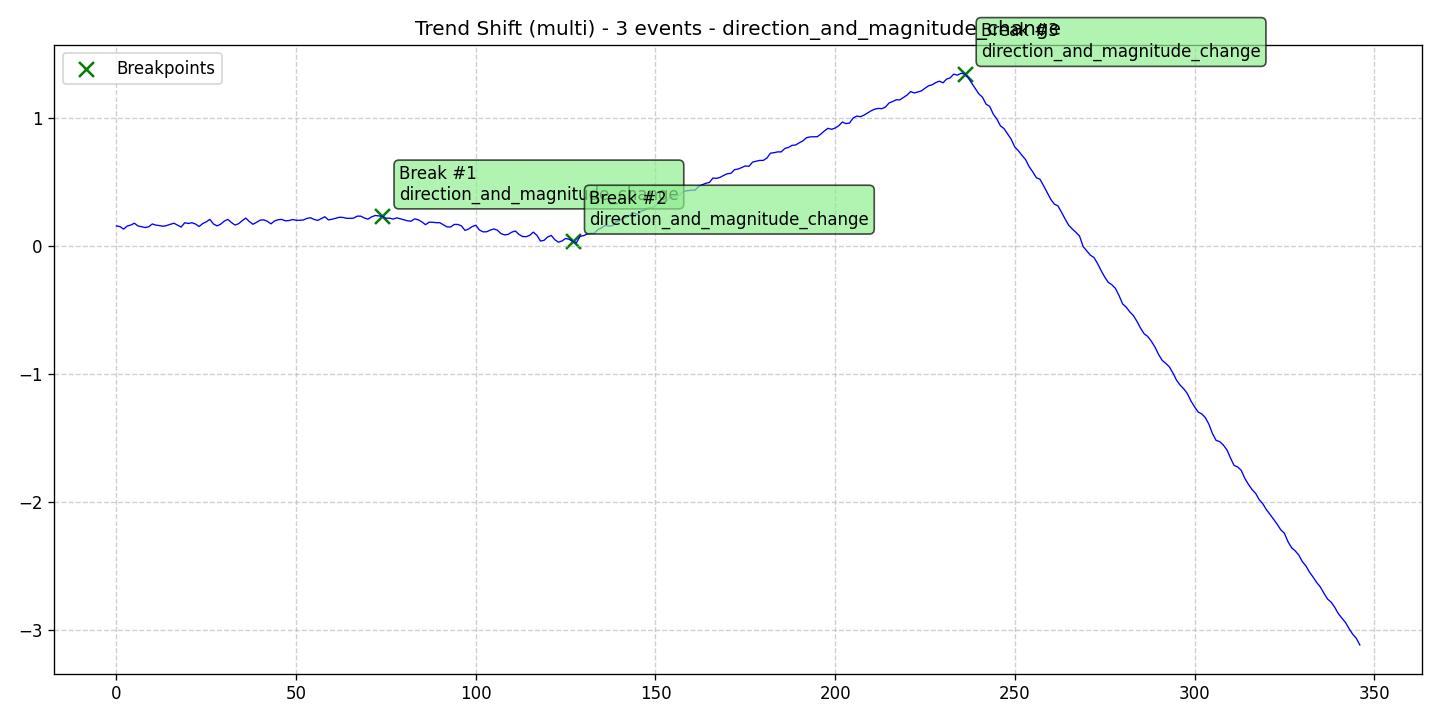

Data behind this chart, as committed beside it:
data, stationary, det_lin_up, det_lin_down, det_quad, det_cubic, det_exp, det_damped, stoc_trend, volatility, single_seas, multiple_seas, point_anom_single, point_anom_multi, collect_anom, context_anom, mean_shift, var_shift, trend_shift, date, is_break, is_anomaly, is_multi, location_beginning
0.1584, 0, 0, 0, 0, 0, 0, 0, 0, 0, 0, 0, 0, 0, 0, 0, 0, 0, 1, 2020-01-01, 0, 0, 1, 0
0.1523, 0, 0, 0, 0, 0, 0, 0, 0, 0, 0, 0, 0, 0, 0, 0, 0, 0, 1, 2020-01-02, 0, 0, 1, 0
0.1331, 0, 0, 0, 0, 0, 0, 0, 0, 0, 0, 0, 0, 0, 0, 0, 0, 0, 1, 2020-01-03, 0, 0, 1, 0
0.1572, 0, 0, 0, 0, 0, 0, 0, 0, 0, 0, 0, 0, 0, 0, 0, 0, 0, 1, 2020-01-04, 0, 0, 1, 0
0.1649, 0, 0, 0, 0, 0, 0, 0, 0, 0, 0, 0, 0, 0, 0, 0, 0, 0, 1, 2020-01-05, 0, 0, 1, 0
0.1791, 0, 0, 0, 0, 0, 0, 0, 0, 0, 0, 0, 0, 0, 0, 0, 0, 0, 1, 2020-01-06, 0, 0, 1, 0
0.1574, 0, 0, 0, 0, 0, 0, 0, 0, 0, 0, 0, 0, 0, 0, 0, 0, 0, 1, 2020-01-07, 0, 0, 1, 0
0.152, 0, 0, 0, 0, 0, 0, 0, 0, 0, 0, 0, 0, 0, 0, 0, 0, 0, 1, 2020-01-08, 0, 0, 1, 0
0.145, 0, 0, 0, 0, 0, 0, 0, 0, 0, 0, 0, 0, 0, 0, 0, 0, 0, 1, 2020-01-09, 0, 0, 1, 0
0.1519, 0, 0, 0, 0, 0, 0, 0, 0, 0, 0, 0, 0, 0, 0, 0, 0, 0, 1, 2020-01-10, 0, 0, 1, 0
0.1734, 0, 0, 0, 0, 0, 0, 0, 0, 0, 0, 0, 0, 0, 0, 0, 0, 0, 1, 2020-01-11, 0, 0, 1, 0
0.1641, 0, 0, 0, 0, 0, 0, 0, 0, 0, 0, 0, 0, 0, 0, 0, 0, 0, 1, 2020-01-12, 0, 0, 1, 0
0.1605, 0, 0, 0, 0, 0, 0, 0, 0, 0, 0, 0, 0, 0, 0, 0, 0, 0, 1, 2020-01-13, 0, 0, 1, 0
0.1549, 0, 0, 0, 0, 0, 0, 0, 0, 0, 0, 0, 0, 0, 0, 0, 0, 0, 1, 2020-01-14, 0, 0, 1, 0
0.1614, 0, 0, 0, 0, 0, 0, 0, 0, 0, 0, 0, 0, 0, 0, 0, 0, 0, 1, 2020-01-15, 0, 0, 1, 0
0.1708, 0, 0, 0, 0, 0, 0, 0, 0, 0, 0, 0, 0, 0, 0, 0, 0, 0, 1, 2020-01-16, 0, 0, 1, 0
0.1791, 0, 0, 0, 0, 0, 0, 0, 0, 0, 0, 0, 0, 0, 0, 0, 0, 0, 1, 2020-01-17, 0, 0, 1, 0
0.1638, 0, 0, 0, 0, 0, 0, 0, 0, 0, 0, 0, 0, 0, 0, 0, 0, 0, 1, 2020-01-18, 0, 0, 1, 0
0.1491, 0, 0, 0, 0, 0, 0, 0, 0, 0, 0, 0, 0, 0, 0, 0, 0, 0, 1, 2020-01-19, 0, 0, 1, 0
0.1825, 0, 0, 0, 0, 0, 0, 0, 0, 0, 0, 0, 0, 0, 0, 0, 0, 0, 1, 2020-01-20, 0, 0, 1, 0
0.1773, 0, 0, 0, 0, 0, 0, 0, 0, 0, 0, 0, 0, 0, 0, 0, 0, 0, 1, 2020-01-21, 0, 0, 1, 0
0.1828, 0, 0, 0, 0, 0, 0, 0, 0, 0, 0, 0, 0, 0, 0, 0, 0, 0, 1, 2020-01-22, 0, 0, 1, 0
0.1731, 0, 0, 0, 0, 0, 0, 0, 0, 0, 0, 0, 0, 0, 0, 0, 0, 0, 1, 2020-01-23, 0, 0, 1, 0
0.1533, 0, 0, 0, 0, 0, 0, 0, 0, 0, 0, 0, 0, 0, 0, 0, 0, 0, 1, 2020-01-24, 0, 0, 1, 0
0.1761, 0, 0, 0, 0, 0, 0, 0, 0, 0, 0, 0, 0, 0, 0, 0, 0, 0, 1, 2020-01-25, 0, 0, 1, 0
0.19, 0, 0, 0, 0, 0, 0, 0, 0, 0, 0, 0, 0, 0, 0, 0, 0, 0, 1, 2020-01-26, 0, 0, 1, 0
0.209, 0, 0, 0, 0, 0, 0, 0, 0, 0, 0, 0, 0, 0, 0, 0, 0, 0, 1, 2020-01-27, 0, 0, 1, 0
0.1734, 0, 0, 0, 0, 0, 0, 0, 0, 0, 0, 0, 0, 0, 0, 0, 0, 0, 1, 2020-01-28, 0, 0, 1, 0
0.1582, 0, 0, 0, 0, 0, 0, 0, 0, 0, 0, 0, 0, 0, 0, 0, 0, 0, 1, 2020-01-29, 0, 0, 1, 0
0.1716, 0, 0, 0, 0, 0, 0, 0, 0, 0, 0, 0, 0, 0, 0, 0, 0, 0, 1, 2020-01-30, 0, 0, 1, 0
0.1954, 0, 0, 0, 0, 0, 0, 0, 0, 0, 0, 0, 0, 0, 0, 0, 0, 0, 1, 2020-01-31, 0, 0, 1, 0
0.209, 0, 0, 0, 0, 0, 0, 0, 0, 0, 0, 0, 0, 0, 0, 0, 0, 0, 1, 2020-02-01, 0, 0, 1, 0
0.1846, 0, 0, 0, 0, 0, 0, 0, 0, 0, 0, 0, 0, 0, 0, 0, 0, 0, 1, 2020-02-02, 0, 0, 1, 0
0.1649, 0, 0, 0, 0, 0, 0, 0, 0, 0, 0, 0, 0, 0, 0, 0, 0, 0, 1, 2020-02-03, 0, 0, 1, 0
0.1754, 0, 0, 0, 0, 0, 0, 0, 0, 0, 0, 0, 0, 0, 0, 0, 0, 0, 1, 2020-02-04, 0, 0, 1, 0
0.1987, 0, 0, 0, 0, 0, 0, 0, 0, 0, 0, 0, 0, 0, 0, 0, 0, 0, 1, 2020-02-05, 0, 0, 1, 0
0.2194, 0, 0, 0, 0, 0, 0, 0, 0, 0, 0, 0, 0, 0, 0, 0, 0, 0, 1, 2020-02-06, 0, 0, 1, 0
0.1918, 0, 0, 0, 0, 0, 0, 0, 0, 0, 0, 0, 0, 0, 0, 0, 0, 0, 1, 2020-02-07, 0, 0, 1, 0
0.1708, 0, 0, 0, 0, 0, 0, 0, 0, 0, 0, 0, 0, 0, 0, 0, 0, 0, 1, 2020-02-08, 0, 0, 1, 0
0.1864, 0, 0, 0, 0, 0, 0, 0, 0, 0, 0, 0, 0, 0, 0, 0, 0, 0, 1, 2020-02-09, 0, 0, 1, 0
0.2035, 0, 0, 0, 0, 0, 0, 0, 0, 0, 0, 0, 0, 0, 0, 0, 0, 0, 1, 2020-02-10, 0, 0, 1, 0
0.2055, 0, 0, 0, 0, 0, 0, 0, 0, 0, 0, 0, 0, 0, 0, 0, 0, 0, 1, 2020-02-11, 0, 0, 1, 0
0.1942, 0, 0, 0, 0, 0, 0, 0, 0, 0, 0, 0, 0, 0, 0, 0, 0, 0, 1, 2020-02-12, 0, 0, 1, 0
0.1743, 0, 0, 0, 0, 0, 0, 0, 0, 0, 0, 0, 0, 0, 0, 0, 0, 0, 1, 2020-02-13, 0, 0, 1, 0
0.1968, 0, 0, 0, 0, 0, 0, 0, 0, 0, 0, 0, 0, 0, 0, 0, 0, 0, 1, 2020-02-14, 0, 0, 1, 0
0.2065, 0, 0, 0, 0, 0, 0, 0, 0, 0, 0, 0, 0, 0, 0, 0, 0, 0, 1, 2020-02-15, 0, 0, 1, 0
0.2088, 0, 0, 0, 0, 0, 0, 0, 0, 0, 0, 0, 0, 0, 0, 0, 0, 0, 1, 2020-02-16, 0, 0, 1, 0
0.1979, 0, 0, 0, 0, 0, 0, 0, 0, 0, 0, 0, 0, 0, 0, 0, 0, 0, 1, 2020-02-17, 0, 0, 1, 0
0.1996, 0, 0, 0, 0, 0, 0, 0, 0, 0, 0, 0, 0, 0, 0, 0, 0, 0, 1, 2020-02-18, 0, 0, 1, 0
0.208, 0, 0, 0, 0, 0, 0, 0, 0, 0, 0, 0, 0, 0, 0, 0, 0, 0, 1, 2020-02-19, 0, 0, 1, 0
0.202, 0, 0, 0, 0, 0, 0, 0, 0, 0, 0, 0, 0, 0, 0, 0, 0, 0, 1, 2020-02-20, 0, 0, 1, 0
0.202, 0, 0, 0, 0, 0, 0, 0, 0, 0, 0, 0, 0, 0, 0, 0, 0, 0, 1, 2020-02-21, 0, 0, 1, 0
0.2043, 0, 0, 0, 0, 0, 0, 0, 0, 0, 0, 0, 0, 0, 0, 0, 0, 0, 1, 2020-02-22, 0, 0, 1, 0
0.2164, 0, 0, 0, 0, 0, 0, 0, 0, 0, 0, 0, 0, 0, 0, 0, 0, 0, 1, 2020-02-23, 0, 0, 1, 0
0.2223, 0, 0, 0, 0, 0, 0, 0, 0, 0, 0, 0, 0, 0, 0, 0, 0, 0, 1, 2020-02-24, 0, 0, 1, 0
0.2086, 0, 0, 0, 0, 0, 0, 0, 0, 0, 0, 0, 0, 0, 0, 0, 0, 0, 1, 2020-02-25, 0, 0, 1, 0
0.2009, 0, 0, 0, 0, 0, 0, 0, 0, 0, 0, 0, 0, 0, 0, 0, 0, 0, 1, 2020-02-26, 0, 0, 1, 0
0.2156, 0, 0, 0, 0, 0, 0, 0, 0, 0, 0, 0, 0, 0, 0, 0, 0, 0, 1, 2020-02-27, 0, 0, 1, 0
0.2297, 0, 0, 0, 0, 0, 0, 0, 0, 0, 0, 0, 0, 0, 0, 0, 0, 0, 1, 2020-02-28, 0, 0, 1, 0
0.2048, 0, 0, 0, 0, 0, 0, 0, 0, 0, 0, 0, 0, 0, 0, 0, 0, 0, 1, 2020-02-29, 0, 0, 1, 0
... 287 more rows
